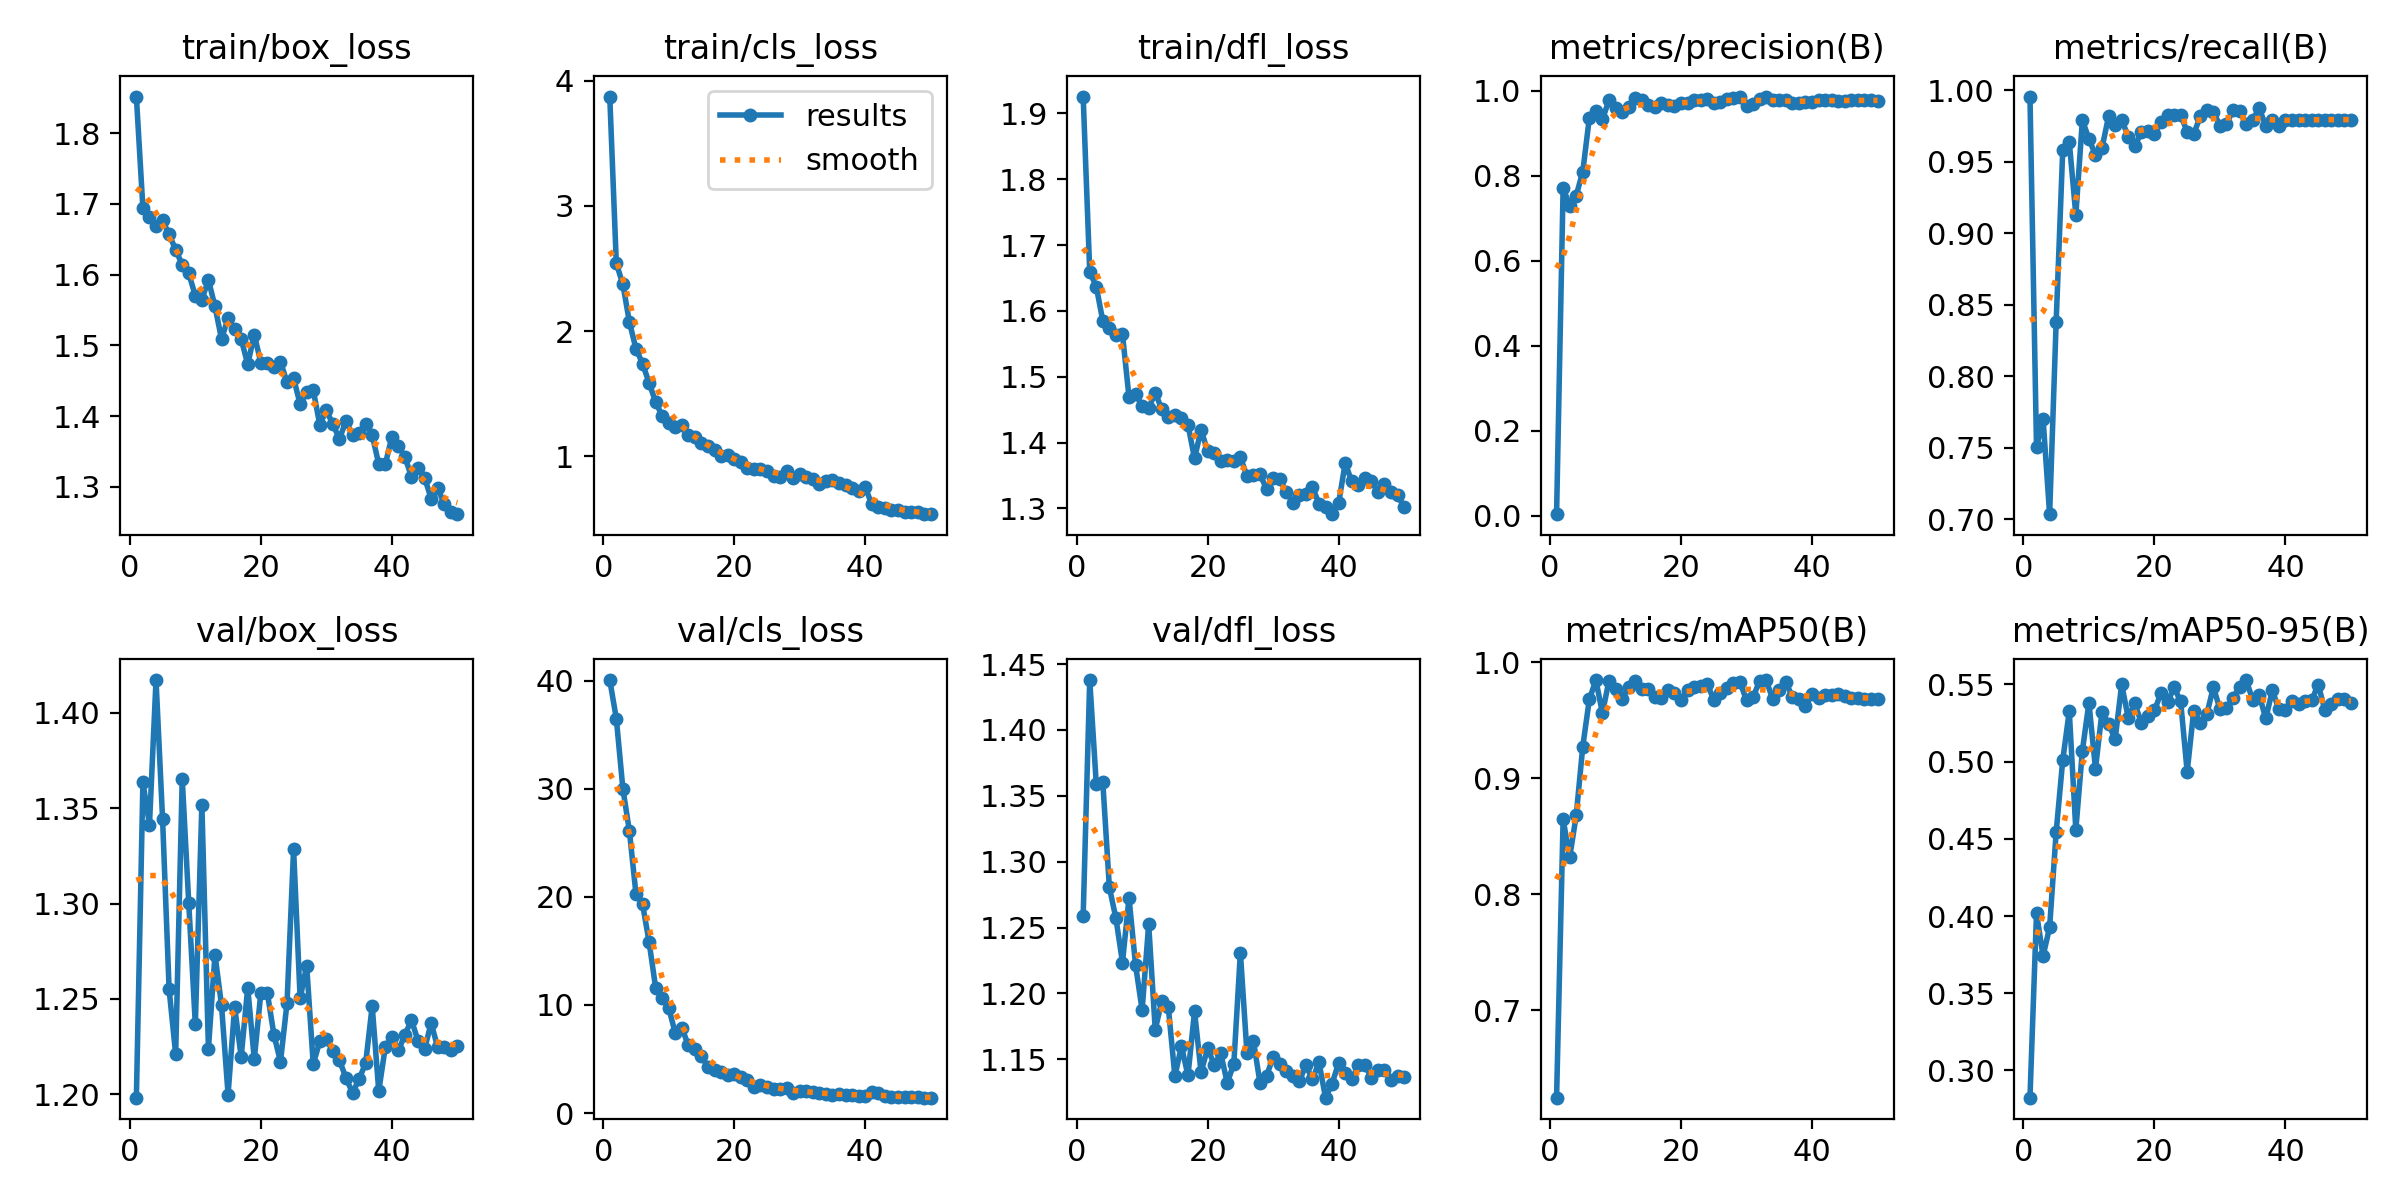

The data file committed next to this chart (first rows):
epoch, time, train/box_loss, train/cls_loss, train/dfl_loss, metrics/precision(B), metrics/recall(B), metrics/mAP50(B), metrics/mAP50-95(B), val/box_loss, val/cls_loss, val/dfl_loss, lr/pg0, lr/pg1, lr/pg2
1, 368.6, 1.852, 3.874, 1.926, 0.00413, 0.9957, 0.6244, 0.2823, 1.198, 40.05, 1.259, 0.0002732, 0.0002732, 0.0002732
2, 1974, 1.694, 2.54, 1.66, 0.7723, 0.7503, 0.8644, 0.4017, 1.364, 36.49, 1.438, 0.0005399, 0.0005399, 0.0005399
3, 3013, 1.682, 2.373, 1.637, 0.7298, 0.7702, 0.8315, 0.3741, 1.341, 30, 1.359, 0.0007957, 0.0007957, 0.0007957
4, 3476, 1.668, 2.071, 1.585, 0.754, 0.7035, 0.8679, 0.3927, 1.417, 26.07, 1.36, 0.0007835, 0.0007835, 0.0007835
5, 3974, 1.677, 1.859, 1.574, 0.8101, 0.8381, 0.9272, 0.4544, 1.344, 20.26, 1.28, 0.000767, 0.000767, 0.000767
6, 4471, 1.657, 1.74, 1.563, 0.9362, 0.958, 0.9677, 0.5008, 1.255, 19.34, 1.257, 0.0007505, 0.0007505, 0.0007505
7, 4964, 1.635, 1.586, 1.565, 0.9532, 0.964, 0.9845, 0.5326, 1.221, 15.84, 1.223, 0.000734, 0.000734, 0.000734
8, 5488, 1.614, 1.433, 1.469, 0.933, 0.9128, 0.9559, 0.4557, 1.365, 11.6, 1.273, 0.0007175, 0.0007175, 0.0007175
9, 5932, 1.602, 1.321, 1.474, 0.9783, 0.9792, 0.9841, 0.507, 1.3, 10.61, 1.221, 0.0007011, 0.0007011, 0.0007011
10, 6374, 1.57, 1.267, 1.455, 0.9608, 0.966, 0.9764, 0.538, 1.237, 9.714, 1.187, 0.0006846, 0.0006846, 0.0006846
11, 6820, 1.565, 1.236, 1.452, 0.9502, 0.9548, 0.9684, 0.4953, 1.352, 7.395, 1.252, 0.0006681, 0.0006681, 0.0006681
12, 7317, 1.593, 1.247, 1.476, 0.9614, 0.9598, 0.9781, 0.5323, 1.224, 7.895, 1.173, 0.0006516, 0.0006516, 0.0006516
13, 7832, 1.555, 1.171, 1.45, 0.9828, 0.9818, 0.9834, 0.5245, 1.273, 6.25, 1.194, 0.0006351, 0.0006351, 0.0006351
14, 8342, 1.509, 1.151, 1.439, 0.9784, 0.9761, 0.9763, 0.5144, 1.247, 5.921, 1.189, 0.0006186, 0.0006186, 0.0006186
15, 40040, 1.538, 1.103, 1.442, 0.9677, 0.9795, 0.977, 0.5499, 1.2, 5.304, 1.137, 0.0006021, 0.0006021, 0.0006021
16, 40529, 1.523, 1.083, 1.437, 0.9631, 0.9677, 0.9701, 0.5283, 1.246, 4.227, 1.16, 0.0005856, 0.0005856, 0.0005856
17, 41010, 1.509, 1.049, 1.427, 0.971, 0.9608, 0.9687, 0.5378, 1.22, 4.011, 1.138, 0.0005691, 0.0005691, 0.0005691
18, 41492, 1.473, 1.003, 1.376, 0.9668, 0.9708, 0.9763, 0.5252, 1.256, 3.818, 1.186, 0.0005526, 0.0005526, 0.0005526
19, 41976, 1.515, 1.007, 1.42, 0.964, 0.9716, 0.9737, 0.5295, 1.218, 3.528, 1.14, 0.0005361, 0.0005361, 0.0005361
20, 42510, 1.476, 0.9771, 1.387, 0.9719, 0.9698, 0.967, 0.5331, 1.253, 3.628, 1.158, 0.0005196, 0.0005196, 0.0005196
21, 43032, 1.475, 0.9559, 1.384, 0.9724, 0.9782, 0.9762, 0.5443, 1.253, 3.304, 1.146, 0.0005031, 0.0005031, 0.0005031
22, 55654, 1.47, 0.9086, 1.372, 0.9794, 0.983, 0.9786, 0.5383, 1.231, 3.097, 1.154, 0.0004866, 0.0004866, 0.0004866
23, 67375, 1.477, 0.9008, 1.374, 0.9789, 0.983, 0.9796, 0.548, 1.217, 2.44, 1.132, 0.0004701, 0.0004701, 0.0004701
24, 68254, 1.448, 0.8934, 1.371, 0.9802, 0.9829, 0.9811, 0.539, 1.248, 2.618, 1.147, 0.0004537, 0.0004537, 0.0004537
25, 73734, 1.454, 0.8846, 1.377, 0.9712, 0.9709, 0.9675, 0.4934, 1.328, 2.443, 1.231, 0.0004372, 0.0004372, 0.0004372
26, 74229, 1.417, 0.8387, 1.349, 0.9747, 0.9695, 0.9737, 0.533, 1.25, 2.243, 1.155, 0.0004207, 0.0004207, 0.0004207
27, 74727, 1.434, 0.835, 1.351, 0.982, 0.9818, 0.9777, 0.5247, 1.267, 2.183, 1.164, 0.0004042, 0.0004042, 0.0004042
28, 75221, 1.437, 0.8786, 1.352, 0.9839, 0.9861, 0.9823, 0.5308, 1.216, 2.289, 1.132, 0.0003877, 0.0003877, 0.0003877
29, 75714, 1.388, 0.824, 1.329, 0.9869, 0.9851, 0.9826, 0.5482, 1.228, 1.872, 1.138, 0.0003712, 0.0003712, 0.0003712
30, 76205, 1.408, 0.8539, 1.346, 0.9645, 0.9752, 0.967, 0.534, 1.229, 2.009, 1.151, 0.0003547, 0.0003547, 0.0003547
31, 76707, 1.388, 0.8297, 1.344, 0.9699, 0.9763, 0.9696, 0.5348, 1.223, 2.01, 1.146, 0.0003382, 0.0003382, 0.0003382
32, 80794, 1.368, 0.8191, 1.325, 0.9813, 0.9865, 0.9839, 0.5414, 1.218, 1.979, 1.141, 0.0003217, 0.0003217, 0.0003217
33, 81292, 1.393, 0.7776, 1.309, 0.9857, 0.9858, 0.9844, 0.5483, 1.209, 1.818, 1.137, 0.0003052, 0.0003052, 0.0003052
34, 81797, 1.373, 0.8016, 1.32, 0.978, 0.9768, 0.9679, 0.5528, 1.201, 1.808, 1.134, 0.0002887, 0.0002887, 0.0002887
35, 82252, 1.375, 0.8072, 1.322, 0.9782, 0.9795, 0.9757, 0.54, 1.208, 1.671, 1.145, 0.0002722, 0.0002722, 0.0002722
36, 82693, 1.388, 0.7884, 1.332, 0.9786, 0.9874, 0.9824, 0.543, 1.216, 1.763, 1.135, 0.0002557, 0.0002557, 0.0002557
37, 83168, 1.373, 0.77, 1.307, 0.9716, 0.9752, 0.97, 0.5279, 1.246, 1.663, 1.148, 0.0002392, 0.0002392, 0.0002392
38, 83641, 1.332, 0.7454, 1.302, 0.9726, 0.9795, 0.968, 0.5461, 1.202, 1.632, 1.121, 0.0002227, 0.0002227, 0.0002227
39, 84114, 1.332, 0.7208, 1.291, 0.9739, 0.9749, 0.9623, 0.5338, 1.225, 1.612, 1.132, 0.0002063, 0.0002063, 0.0002063
40, 84572, 1.371, 0.751, 1.308, 0.9744, 0.9795, 0.9724, 0.5337, 1.23, 1.55, 1.147, 0.0001898, 0.0001898, 0.0001898
41, 84976, 1.357, 0.6147, 1.369, 0.9788, 0.9795, 0.9686, 0.5393, 1.223, 1.903, 1.139, 0.0001733, 0.0001733, 0.0001733
42, 85392, 1.342, 0.5901, 1.341, 0.9778, 0.9795, 0.9718, 0.5376, 1.231, 1.839, 1.135, 0.0001568, 0.0001568, 0.0001568
43, 85818, 1.314, 0.5849, 1.335, 0.9795, 0.9795, 0.9715, 0.5391, 1.239, 1.621, 1.145, 0.0001403, 0.0001403, 0.0001403
44, 86311, 1.327, 0.5702, 1.346, 0.9767, 0.9795, 0.9727, 0.5396, 1.228, 1.491, 1.146, 0.0001238, 0.0001238, 0.0001238
45, 87966, 1.313, 0.5697, 1.342, 0.977, 0.9795, 0.9704, 0.5499, 1.224, 1.486, 1.136, 0.0001073, 0.0001073, 0.0001073
46, 88462, 1.283, 0.5529, 1.326, 0.9776, 0.9795, 0.9686, 0.5335, 1.237, 1.492, 1.142, 9.0797e-05, 9.0797e-05, 9.0797e-05
47, 88965, 1.298, 0.5553, 1.337, 0.9777, 0.9795, 0.9694, 0.5375, 1.225, 1.457, 1.142, 7.43036e-05, 7.43036e-05, 7.43036e-05
48, 89437, 1.275, 0.5534, 1.326, 0.9786, 0.9795, 0.9685, 0.5405, 1.225, 1.454, 1.134, 5.78102e-05, 5.78102e-05, 5.78102e-05
49, 89940, 1.265, 0.5362, 1.32, 0.9781, 0.9795, 0.9685, 0.5409, 1.223, 1.423, 1.137, 4.13168e-05, 4.13168e-05, 4.13168e-05
50, 90427, 1.261, 0.5365, 1.302, 0.9772, 0.9795, 0.9682, 0.538, 1.225, 1.427, 1.137, 2.48234e-05, 2.48234e-05, 2.48234e-05
